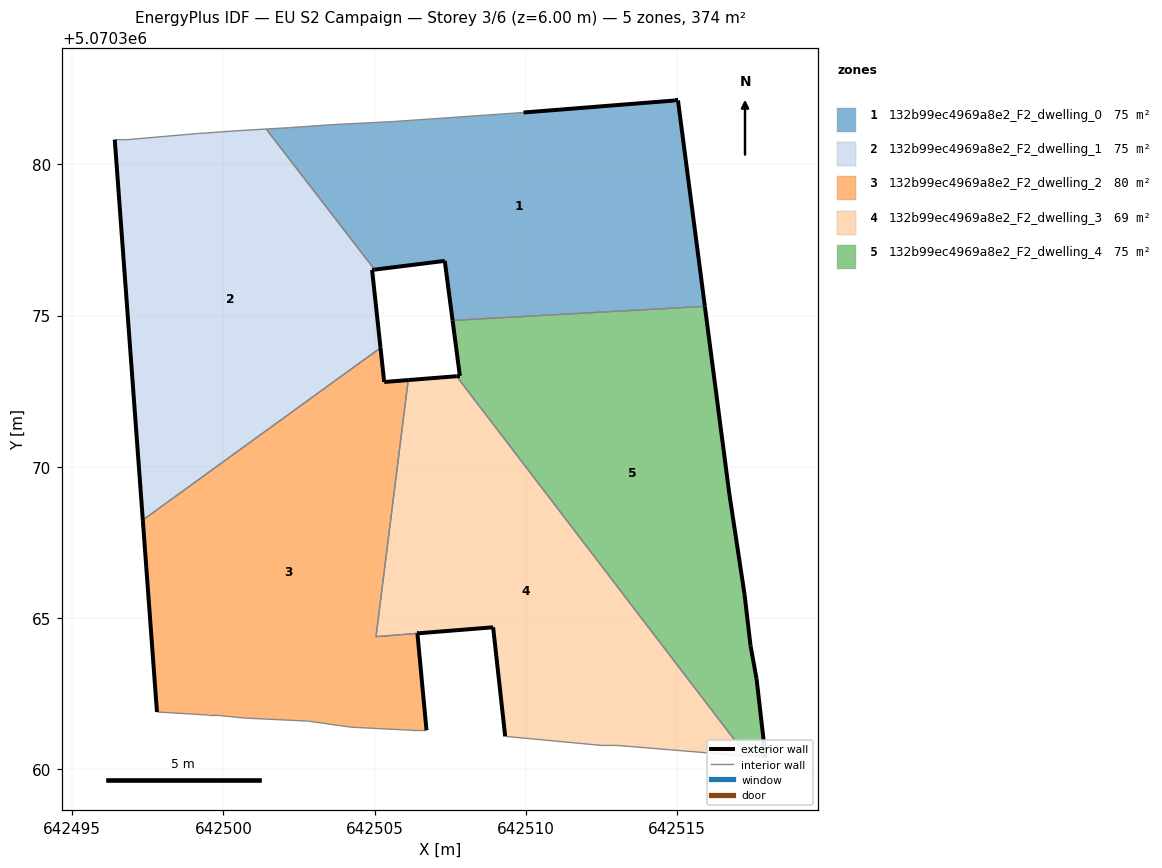
=== STOREY PLAN SPEC (per zone: floor XY polygon, exterior-wall plan segments, windows/doors) ===
zone 1: 132b99ec4969a8e2_F2_dwelling_0  (74.8 m²)
  floor: (642515.91, 5070375.31) (642515.02, 5070382.11) (642514.93, 5070382.11) (642509.92, 5070381.71) (642505.62, 5070381.41) (642503.62, 5070381.31) (642502.21, 5070381.21) (642501.42, 5070381.17) (642505.00, 5070376.52) (642507.32, 5070376.81) (642507.57, 5070374.84)
  exterior wall: (642509.92, 5070381.71) – (642514.93, 5070382.11)  [5.0 m]
  exterior wall: (642514.93, 5070382.11) – (642515.02, 5070382.11)  [0.1 m]
  exterior wall: (642515.02, 5070382.11) – (642515.91, 5070375.31)  [6.9 m]
  exterior wall: (642507.57, 5070374.84) – (642507.32, 5070376.81)  [2.0 m]
  exterior wall: (642507.32, 5070376.81) – (642505.00, 5070376.52)  [2.3 m]
  interior walls: 6
zone 2: 132b99ec4969a8e2_F2_dwelling_1  (74.8 m²)
  floor: (642505.19, 5070373.93) (642504.92, 5070376.51) (642505.00, 5070376.52) (642501.42, 5070381.17) (642500.51, 5070381.11) (642499.11, 5070381.01) (642496.81, 5070380.81) (642496.41, 5070380.81) (642497.34, 5070368.24)
  exterior wall: (642505.00, 5070376.52) – (642504.92, 5070376.51)  [0.1 m]
  exterior wall: (642504.92, 5070376.51) – (642505.19, 5070373.93)  [2.6 m]
  exterior wall: (642497.34, 5070368.24) – (642496.41, 5070380.81)  [12.6 m]
  interior walls: 6
zone 3: 132b99ec4969a8e2_F2_dwelling_2  (80.2 m²)
  floor: (642506.71, 5070361.30) (642506.41, 5070364.50) (642505.05, 5070364.39) (642506.11, 5070372.87) (642505.31, 5070372.81) (642505.19, 5070373.93) (642497.34, 5070368.24) (642497.81, 5070361.90) (642499.51, 5070361.80) (642499.71, 5070361.80) (642500.71, 5070361.70) (642502.81, 5070361.60) (642504.21, 5070361.40) (642506.21, 5070361.30)
  exterior wall: (642497.81, 5070361.90) – (642497.34, 5070368.24)  [6.4 m]
  exterior wall: (642505.19, 5070373.93) – (642505.31, 5070372.81)  [1.1 m]
  exterior wall: (642505.31, 5070372.81) – (642506.11, 5070372.87)  [0.8 m]
  exterior wall: (642506.41, 5070364.50) – (642506.71, 5070361.30)  [3.2 m]
  interior walls: 12
zone 4: 132b99ec4969a8e2_F2_dwelling_3  (69.5 m²)
  floor: (642517.30, 5070360.44) (642507.70, 5070373.00) (642506.11, 5070372.87) (642505.05, 5070364.39) (642508.92, 5070364.70) (642509.31, 5070361.09) (642512.52, 5070360.79) (642513.02, 5070360.79)
  exterior wall: (642508.92, 5070364.70) – (642506.42, 5070364.50)  [2.5 m]
  exterior wall: (642506.41, 5070364.50) – (642506.42, 5070364.50)  [0.0 m]
  exterior wall: (642506.11, 5070372.87) – (642507.70, 5070373.00)  [1.6 m]
  exterior wall: (642509.31, 5070361.09) – (642508.92, 5070364.70)  [3.6 m]
  interior walls: 8
zone 5: 132b99ec4969a8e2_F2_dwelling_4  (74.8 m²)
  floor: (642517.92, 5070360.39) (642517.62, 5070363.00) (642517.42, 5070364.10) (642517.22, 5070365.80) (642516.72, 5070369.10) (642515.91, 5070375.31) (642507.57, 5070374.84) (642507.82, 5070373.00) (642507.70, 5070373.00) (642517.30, 5070360.44)
  exterior wall: (642517.22, 5070365.80) – (642517.42, 5070364.10)  [1.7 m]
  exterior wall: (642517.42, 5070364.10) – (642517.62, 5070363.00)  [1.1 m]
  exterior wall: (642517.62, 5070363.00) – (642517.92, 5070360.39)  [2.6 m]
  exterior wall: (642507.70, 5070373.00) – (642507.82, 5070373.00)  [0.1 m]
  exterior wall: (642507.82, 5070373.00) – (642507.57, 5070374.84)  [1.9 m]
  exterior wall: (642515.91, 5070375.31) – (642516.72, 5070369.10)  [6.3 m]
  exterior wall: (642516.72, 5070369.10) – (642517.22, 5070365.80)  [3.3 m]
  interior walls: 3

=== DERIVED (storey summary) ===
Building: EU S2 Campaign
Storey: 3 of 6  (floor level z = 6.00 m)
Storey gross floor area: 374.1 m²
Zones on this storey: 5
  - 132b99ec4969a8e2_F2_dwelling_0: floor 74.8 m²; exterior wall 16.3 m (48.9 m²); WWR 0.0%
  - 132b99ec4969a8e2_F2_dwelling_1: floor 74.8 m²; exterior wall 15.3 m (45.8 m²); WWR 0.0%
  - 132b99ec4969a8e2_F2_dwelling_2: floor 80.2 m²; exterior wall 11.5 m (34.5 m²); WWR 0.0%
  - 132b99ec4969a8e2_F2_dwelling_3: floor 69.5 m²; exterior wall 7.7 m (23.2 m²); WWR 0.0%
  - 132b99ec4969a8e2_F2_dwelling_4: floor 74.8 m²; exterior wall 17.0 m (51.0 m²); WWR 0.0%
Zone adjacency (shared interzone walls):
  - 132b99ec4969a8e2_F2_dwelling_0 ↔ 132b99ec4969a8e2_F2_dwelling_1
  - 132b99ec4969a8e2_F2_dwelling_0 ↔ 132b99ec4969a8e2_F2_dwelling_4
  - 132b99ec4969a8e2_F2_dwelling_1 ↔ 132b99ec4969a8e2_F2_dwelling_2
  - 132b99ec4969a8e2_F2_dwelling_2 ↔ 132b99ec4969a8e2_F2_dwelling_3
  - 132b99ec4969a8e2_F2_dwelling_3 ↔ 132b99ec4969a8e2_F2_dwelling_4